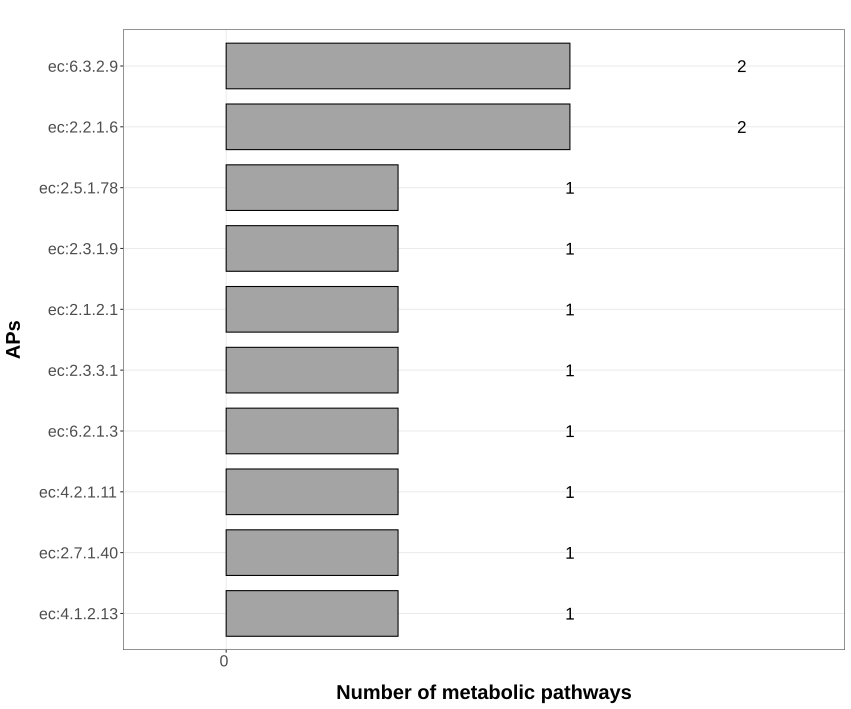

Source data for this figure (header and first rows):
, name, n
1, ec:4.1.2.13, 1
2, ec:2.7.1.40, 1
3, ec:4.2.1.11, 1
4, ec:6.2.1.3, 1
5, ec:2.3.3.1, 1
6, ec:2.2.1.6, 2
7, ec:2.1.2.1, 1
8, ec:2.3.1.9, 1
9, ec:2.5.1.78, 1
10, ec:2.5.1.9, 1
11, ec:1.1.1.100, 1
12, ec:1.1.1.324, 1
13, ec:5.5.1.13, 1
14, ec:4.2.3.19, 1
15, ec:1.2.1.44, 1
16, ec:1.1.1.195, 1
17, ec:1.14.14.23, 1
18, ec:1.1.1.181, 1
19, ec:5.5.1.6, 1
20, ec:2.3.1.74, 1
21, ec:1.14.14.90, 1
22, ec:1.14.14.90 / ec:1.14.14.89, 1
23, ec:1.14.14.91, 1
24, ec:4.1.1.28, 1
25, ec:6.3.5.7, 1
26, ec:6.3.5.6, 1
27, ec:1.2.1.3, 1
28, ec:1.4.3.4, 1
29, ec:3.5.4.5, 1
30, ec:1.14.15.6, 1
31, ec:1.14.14.19, 1
32, ec:3.6.1.1, 1
33, ec:4.2.1.2, 1
34, ec:6.3.4.13, 1
35, ec:2.1.2.2, 1
36, ec:6.3.3.1, 1
37, ec:4.3.2.2, 1
38, ec:6.3.2.6, 1
39, ec:3.5.4.10, 1
40, ec:6.3.5.3, 1
41, ec:4.2.3.1, 1
42, ec:1.1.1.3, 1
43, ec:2.7.6.1, 1
44, ec:2.3.3.13, 1
45, ec:4.2.1.9, 1
46, ec:1.1.1.86, 1
47, ec:1.2.1.11, 1
48, ec:4.3.3.7, 1
49, ec:1.17.1.8, 1
50, ec:5.1.1.7, 1
51, ec:4.1.1.20, 1
52, ec:6.3.3.4, 1
53, ec:3.5.3.22, 1
54, ec:1.14.11.21, 1
55, ec:4.1.1.48, 1
56, ec:5.3.1.24, 1
57, ec:2.4.2.18, 1
58, ec:4.1.3.27, 1
59, ec:5.4.99.5, 1
60, ec:4.2.1.10, 1
... 33 more rows
